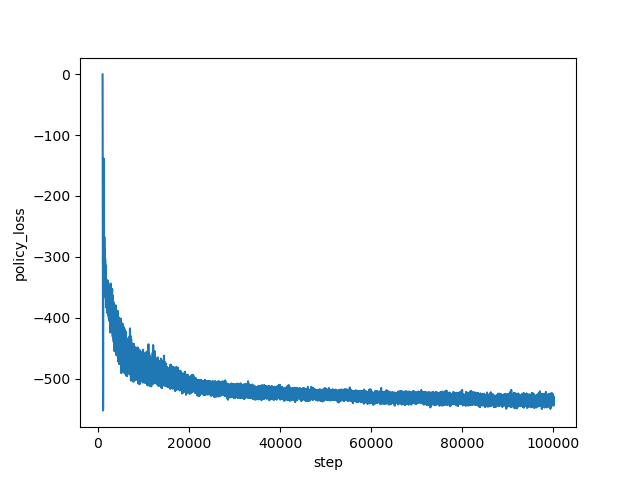

Data behind this chart, as committed beside it:
step, policy_loss
1000, -0.622
1001, -1.208
1002, -1.827
1003, -2.463
1004, -3.221
1005, -4.038
1006, -5.024
1007, -6.216
1008, -7.53
1009, -9.22
1010, -10.83
1011, -12.78
1012, -14.65
1013, -16.87
1014, -19.24
1015, -21.6
1016, -24.62
1017, -27.35
1018, -31.41
1019, -34.48
1020, -37.74
1021, -41.77
1022, -47.03
1023, -50.69
1024, -55.91
1025, -60.86
1026, -67.17
1027, -72.66
1028, -78.63
1029, -85.38
1030, -91.99
1031, -97.51
1032, -103.6
1033, -110.7
1034, -117.6
1035, -123.9
1036, -128.6
1037, -134.1
1038, -141.2
1039, -146.8
1040, -151.6
1041, -158.7
1042, -164.3
1043, -170.6
1044, -178
1045, -183.7
1046, -189.4
1047, -193.5
1048, -207
1049, -211.4
1050, -218.5
1051, -229
1052, -228.9
1053, -237.3
1054, -238.6
1055, -246.6
1056, -252.7
1057, -269.1
1058, -272.3
1059, -272.2
... 98,940 more rows
